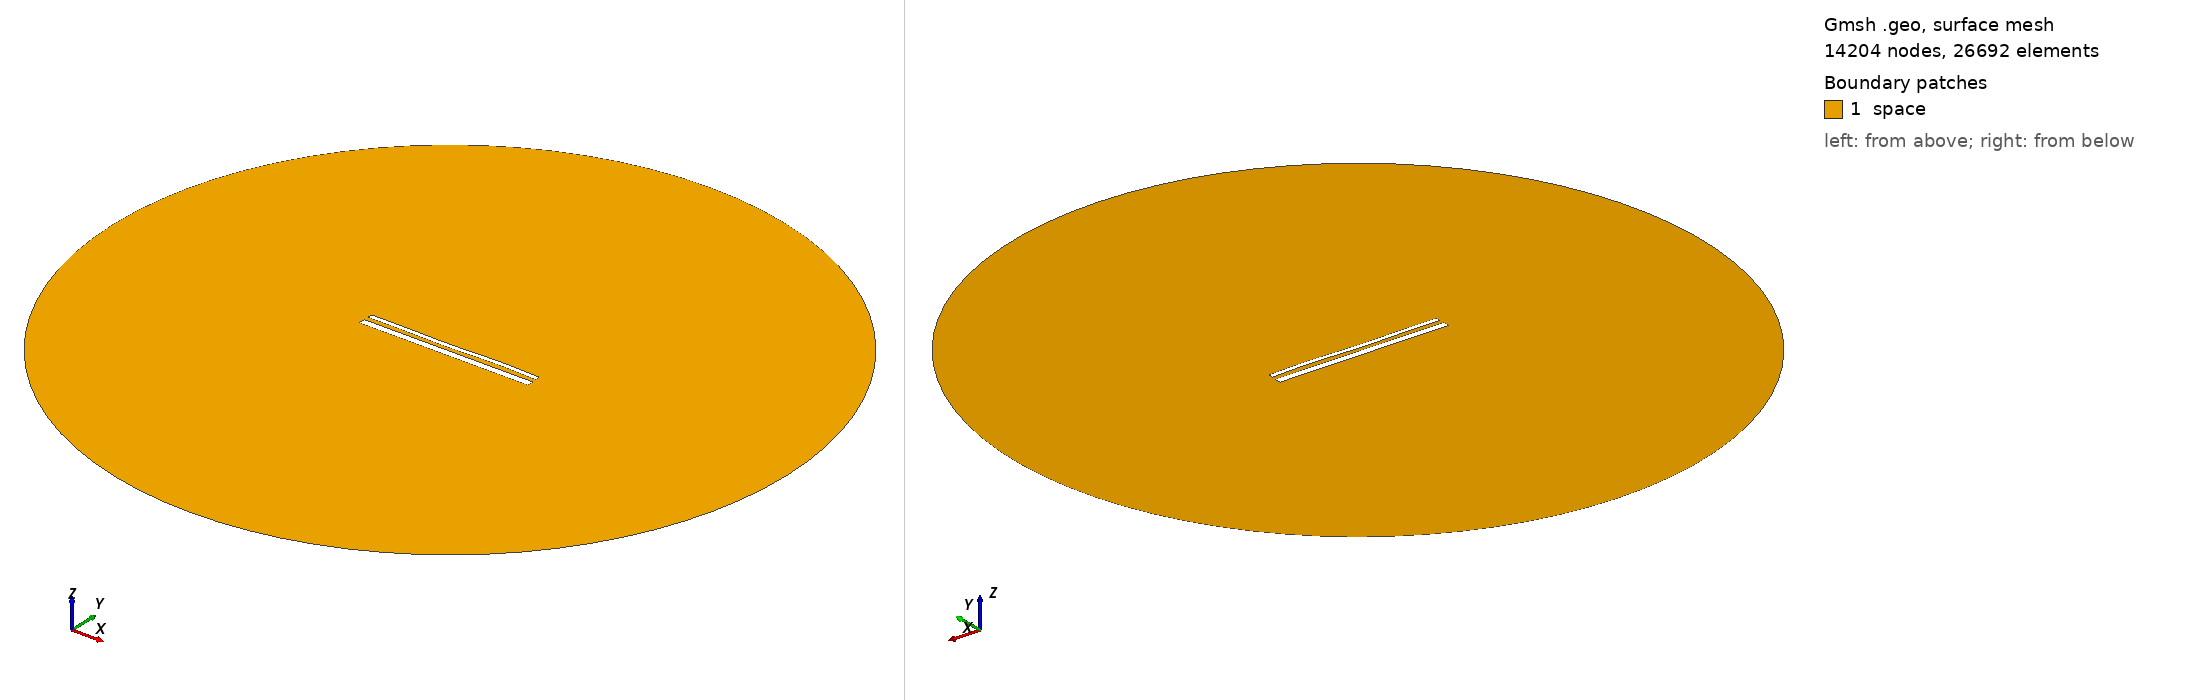

Gmsh geometry script, surface-meshed: 14204 nodes, 26692 surface elements. Boundary patches (legend numbers): 1 space. Left view from above one corner, right view from below the opposite corner. Legend entries are the model's physical surfaces. The drawing asked Gmsh for element sizes between 1% and 20% of the model's largest extent; the script's own settings can give other sizes.

=== 15405.geo (drawn) ===
//---------------------------------------
// Geometry kernel
//---------------------------------------

SetFactory("OpenCASCADE");



//---------------------------------------
// Parameters of the geometry
//---------------------------------------

// Overetch of the upper plate
overetch = 0.5;

// Distance between the plates
distance = 2.5;

// Discretization over the x axis (for the deformation)
nx = 50; 

// Length of the plate
L = 100 - overetch; 

// Number of modes
n = 4; 

// 1st mode coefficient
coeff(1) = 0.07499999999999998;
beta(1) = 0.596864 * 3.1415926535 / L;

// 2nd mode coefficient
coeff(2) = -0.075;
beta(2) = 1.49418 * 3.1415926535 / L;

// 3rd mode coefficient
coeff(3) = -0.15;
beta(3) = 2.50025 * 3.1415926535 / L;

// 4th mode coefficient
coeff(4) = 0.15;
beta(4) = 3.49999 * 3.1415926535 / L;



//---------------------------------------
// Upper plate (deformed rectangle)
//---------------------------------------

// Coordiantes of the upper plate
xmin = -50;
xmax = 50 - overetch;

// Height of the upper plate
yheight = 4 - 2 * overetch;

// Indexes of the points
UpperID[] = {};
LowerID[] = {};
LeftID[] = {};
RightID[] = {};

// Point index
p = 1;

// Horizontal edges
For i In {1:nx}
    x = xmin + (i-1)*(xmax - xmin)/(nx-1);

    y_bottom = distance / 2 + overetch;
    For j In {1:n}
        C = (Cosh(beta(j)*L) + Cos(beta(j)*L)) / (Sinh(beta(j)*L) + Sin(beta(j)*L));
        y_bottom  = y_bottom + coeff(j) * (Cosh(beta(j)*(x+50)) - Cos(beta(j)*(x+50)) - C * (Sinh(beta(j)*(x+50)) - Sin(beta(j)*(x+50))));
    EndFor

    y_top = y_bottom + yheight;

    Point(p) = {x, y_top, 0, 1.0};
    UpperID[i] = p;
    p = p + 1;

    Point(p) = {x, y_bottom, 0, 1.0};
    LowerID[i] = p;
    p = p + 1;
EndFor

// Create point lists
UpperPts[] = {}; LowerPts[] = {};
For i In {1:nx}
  UpperPts[] += {UpperID[i]};
  LowerPts[] += {LowerID[i]};
EndFor

// Build splines
Spline(1) = {UpperPts[]};
Spline(2) = {LowerPts[]};
Line(3) = {LowerPts[nx-1], UpperPts[nx-1]};
Line(4) = {LowerPts[0], UpperPts[0]};

// Build the plane surface
Curve Loop(1) = {2, 3, -1, -4};
Plane Surface(1) = {1};



//---------------------------------------
// Lower plate (rectangle)
//---------------------------------------

// Vertices
Point(1001) = {-50, -1, 0, 1.0};
Point(1002) = { 50, -1, 0, 1.0};
Point(1003) = { 50,  -5, 0, 1.0};
Point(1004) = {-50,  -5, 0, 1.0};

// Edges
Line(5) = {1001, 1002};
Line(6) = {1002, 1003};
Line(7) = {1003, 1004};
Line(8) = {1004, 1001};

// Plane surface
Line Loop(2) = {5, 6, 7, 8};
Plane Surface(2) = {2}; 



//---------------------------------------
// Outer (fictious) boundary
//---------------------------------------

// Points
Point(1005) = {0, 0, 0};       // Center
Point(1006) = {200, 0, 0};     // Start point
Point(1007) = {0, 200, 0};     // 90 degrees
Point(1008) = {-200, 0, 0};    // 180 degrees
Point(1009) = {0, -200, 0};    // 270 degrees

// Circle arcs (each needs start, center, end)
Circle(9) = {1006, 1005, 1007};
Circle(10) = {1007, 1005, 1008};
Circle(11) = {1008, 1005, 1009};
Circle(12) = {1009, 1005, 1006};

// Plane surface for the entire domain
Curve Loop(3) = {9, 10, 11, 12};
Surface(3) = {3};

// Subtract the plates from the whole domain to obtain the actual domain where we want to solve the equations
BooleanDifference{ Surface{3}; Delete; }{ Surface{1}; Surface{2}; Delete; }




//---------------------------------------
// Transfinite Lines/Curves
//---------------------------------------

// Set the number of points on the boundaries
r = 7;

// Plates
Transfinite Curve {1, 2} = 50*r Using Progression 1;
Transfinite Curve {3, 4} = 2*r Using Progression 1;
Transfinite Line {5, 7} = 50*r Using Progression 1;
Transfinite Line {6, 8} = 2*r Using Progression 1;

// Outer boundary
Transfinite Line {9, 10, 11, 12} = 20 Using Progression 1;



//---------------------------------------
// Physical groups
//---------------------------------------                

// Physical curves (boundaries)
Physical Line("force_segment", 10) = {2};
Physical Line("upper_plate", 11) = {1, 3, 4};
Physical Line("lower_plate", 12) = {5, 6, 7, 8};
Physical Line("boundary", 20) = {9, 10, 11, 12};

// Physical Surfaces
Physical Surface("space", 30) = {3};



//---------------------------------------
// 6. Generate the Mesh
//---------------------------------------

// 2D mesh generation
Mesh 2;
